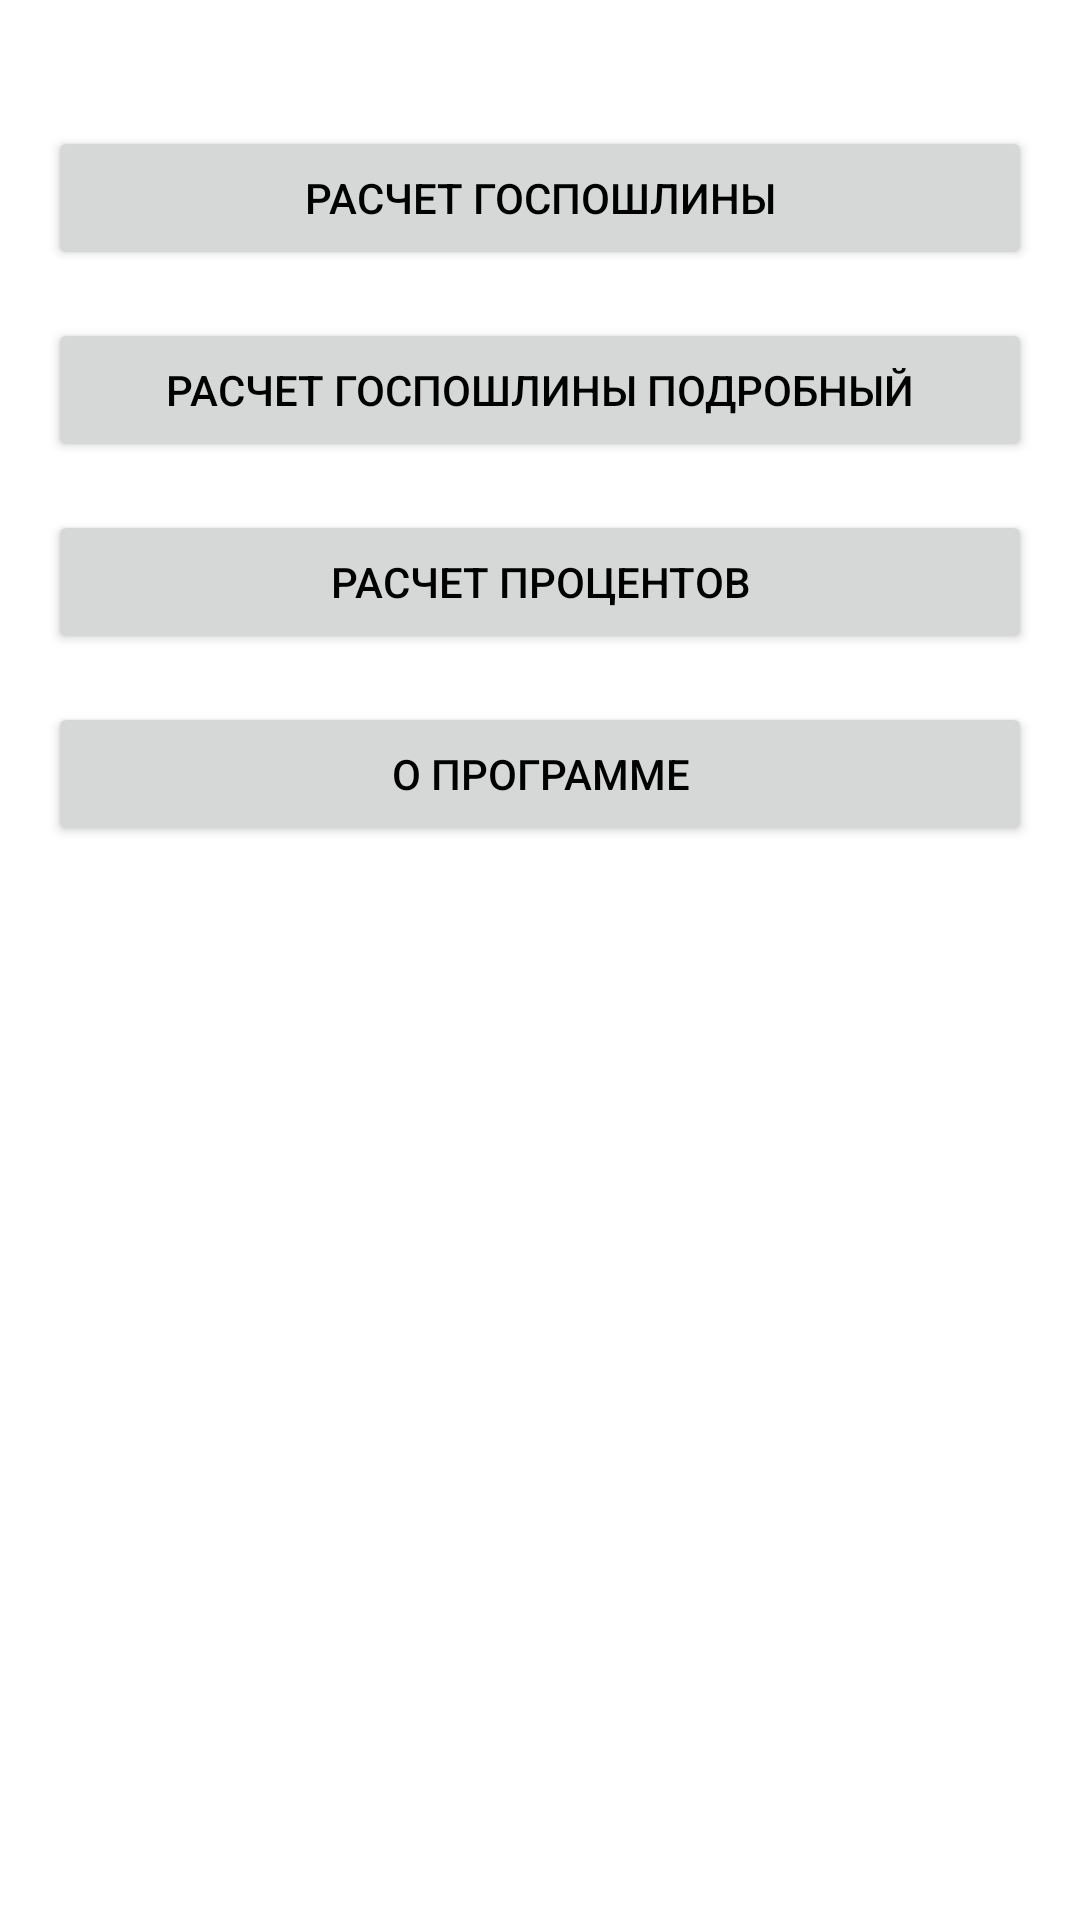

The Android layout XML behind this screen, and the referenced resources:
<!-- AndroidManifest.xml: application theme Theme.Law -->
<!-- res/layout/activity_main.xml -->
<?xml version="1.0" encoding="utf-8"?>
<androidx.constraintlayout.widget.ConstraintLayout xmlns:android="http://schemas.android.com/apk/res/android"
    xmlns:app="http://schemas.android.com/apk/res-auto"
    xmlns:tools="http://schemas.android.com/tools"
    android:layout_width="match_parent"
    android:layout_height="match_parent"
    tools:context=".MainActivity">

    <Button
        android:id="@+id/button"
        android:layout_width="0dp"
        android:layout_height="wrap_content"
        android:layout_marginStart="16dp"
        android:layout_marginTop="42dp"
        android:layout_marginEnd="16dp"
        android:onClick="onClickGoRaschet"
        android:text="Расчет ГОСПОШЛИНЫ"
        app:layout_constraintEnd_toEndOf="parent"
        app:layout_constraintStart_toStartOf="parent"
        app:layout_constraintTop_toTopOf="parent" />

    <Button
        android:id="@+id/bNeyst"
        android:layout_width="0dp"
        android:layout_height="wrap_content"
        android:layout_marginTop="16dp"
        android:enabled="true"
        android:onClick="onClickGoRaschetNeystoiki"
        android:text="Расчет процентов"
        app:layout_constraintEnd_toEndOf="@+id/button"
        app:layout_constraintHorizontal_bias="0.0"
        app:layout_constraintStart_toStartOf="@+id/button"
        app:layout_constraintTop_toBottomOf="@+id/button5" />

    <Button
        android:id="@+id/bAbout"
        android:layout_width="0dp"
        android:layout_height="wrap_content"
        android:layout_marginTop="16dp"
        android:onClick="onClickGoAbout"
        android:text="О программе"
        app:layout_constraintEnd_toEndOf="@+id/button"
        app:layout_constraintStart_toStartOf="@+id/button"
        app:layout_constraintTop_toBottomOf="@+id/bNeyst" />

    <Button
        android:id="@+id/button5"
        android:layout_width="0dp"
        android:layout_height="wrap_content"
        android:layout_marginTop="16dp"
        android:enabled="true"
        android:onClick="onClickGoRaschetPodrob"
        android:text="расчет госпошлины подробный"
        app:layout_constraintEnd_toEndOf="@+id/button"
        app:layout_constraintStart_toStartOf="@+id/button"
        app:layout_constraintTop_toBottomOf="@+id/button" />

</androidx.constraintlayout.widget.ConstraintLayout>
<!-- resources referenced by this layout -->
<resources>
  <style name="Theme.Law" parent="Theme.MaterialComponents.DayNight.DarkActionBar">
          
          <item name="colorPrimary">@color/teal_700</item>
          <item name="colorPrimaryVariant">@color/purple_500</item>
          <item name="colorOnPrimary">@color/white</item>
          
          <item name="colorSecondary">@color/teal_200</item>
          <item name="colorSecondaryVariant">@color/teal_700</item>
          <item name="colorOnSecondary">@color/black</item>
          
          <item name="android:statusBarColor">@color/grey</item>
          
          <item name="android:textColor">@color/black</item>
      </style>
  <!-- not gathered from this repository: default colours our renderer supplied (Android Studio template values) -->
  <color name="purple_500">#FF6200EE</color>
  <color name="teal_200">#FF03DAC5</color>
  <color name="teal_700">#FF018786</color>
  <color name="black">#FF000000</color>
  <color name="white">#FFFFFFFF</color>
</resources>
